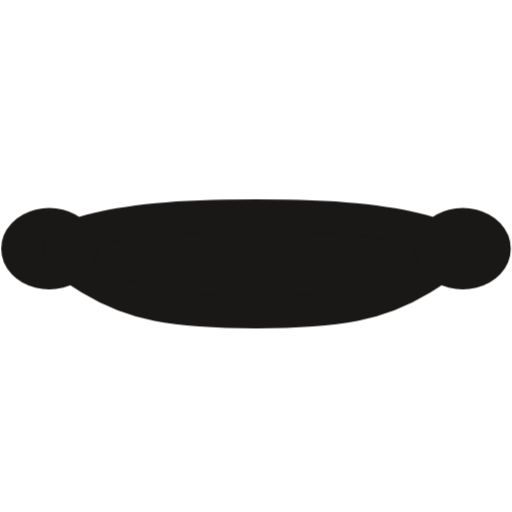
t = 0.00 s
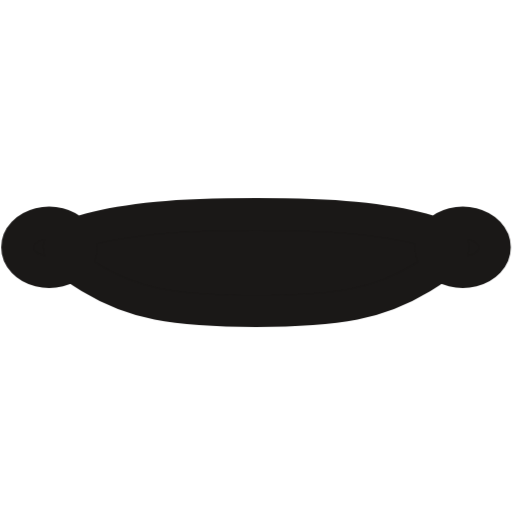
t = 0.63 s
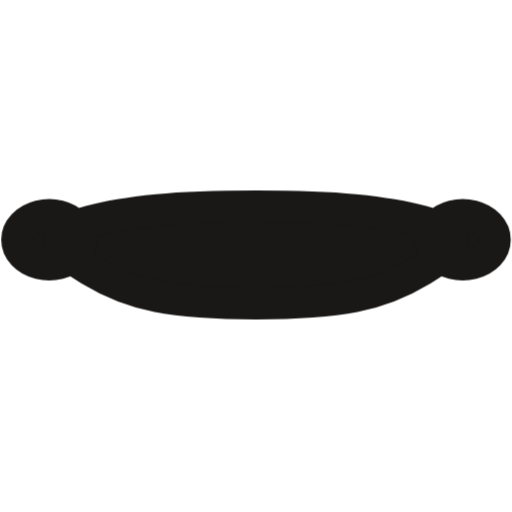
t = 1.88 s
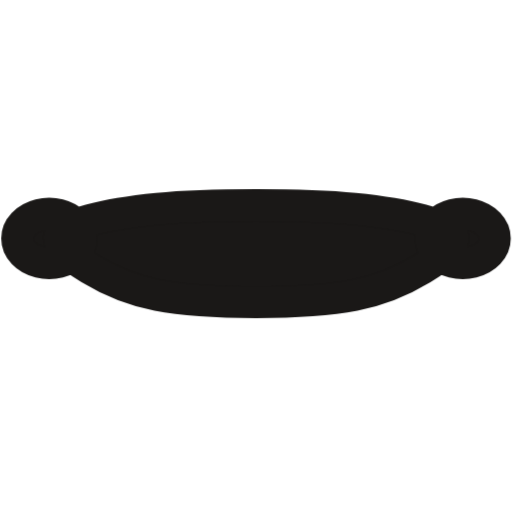
t = 2.50 s
t = 3.13 s: frame unchanged from t = 1.88 s, image omitted
t = 4.38 s: frame unchanged from t = 0.63 s, image omitted

The animated SVG that drew these frames (rendered in a browser with its animation timeline set to each time). Animation: 1 CSS @keyframes rule; one cycle of 5.00 s, repeats indefinitely.

<svg xmlns="http://www.w3.org/2000/svg" viewBox="48 48 416 416" color="#1A1817" role="img">
<style id="tantre-anim">
      @media (prefers-reduced-motion: no-preference) {
        @keyframes floatObject {
          0%, 100% { transform: translateY(0); }
          50% { transform: translateY(-2%); }
        }
        #tantre-anim-group {
          animation: floatObject 5s ease-in-out infinite;
          transform-origin: center;
        }
      }
    </style>
<title>Máscara de pintura</title>
<path fill="#1A1817" d="M 96 250 C 96 238.33 136 230 176 226 C 216 222 296 222 336 226 C 376 230 416 238.33 416 250 C 416 261.67 376 288.33 336 296 C 296 303.67 216 303.67 176 296 C 136 288.33 96 261.67 96 250 Z M 114 250 C 114 253.92 112.03 258.59 109.03 261.76 C 106.04 264.93 100.88 267.81 96.03 269.02 C 91.19 270.23 84.81 270.23 79.97 269.02 C 75.12 267.81 69.96 264.93 66.97 261.76 C 63.97 258.59 62 253.92 62 250 C 62 246.08 63.97 241.41 66.97 238.24 C 69.96 235.07 75.12 232.19 79.97 230.98 C 84.81 229.77 91.19 229.77 96.03 230.98 C 100.88 232.19 106.04 235.07 109.03 238.24 C 112.03 241.41 114 246.08 114 250 Z M 450 250 C 450 253.92 448.03 258.59 445.03 261.76 C 442.04 264.93 436.88 267.81 432.03 269.02 C 427.19 270.23 420.81 270.23 415.97 269.02 C 411.12 267.81 405.96 264.93 402.97 261.76 C 399.97 258.59 398 253.92 398 250 C 398 246.08 399.97 241.41 402.97 238.24 C 405.96 235.07 411.12 232.19 415.97 230.98 C 420.81 229.77 427.19 229.77 432.03 230.98 C 436.88 232.19 442.04 235.07 445.03 238.24 C 448.03 241.41 450 246.08 450 250 Z"/>
<g id="tantre-anim-group">
<path fill="none" stroke="#1A1817" stroke-width="26" stroke-linecap="round" stroke-linejoin="round" d="M 96 250 C 96 238.33 136 230 176 226 C 216 222 296 222 336 226 C 376 230 416 238.33 416 250 C 416 261.67 376 288.33 336 296 C 296 303.67 216 303.67 176 296 C 136 288.33 96 261.67 96 250 Z M 114 250 C 114 253.92 112.03 258.59 109.03 261.76 C 106.04 264.93 100.88 267.81 96.03 269.02 C 91.19 270.23 84.81 270.23 79.97 269.02 C 75.12 267.81 69.96 264.93 66.97 261.76 C 63.97 258.59 62 253.92 62 250 C 62 246.08 63.97 241.41 66.97 238.24 C 69.96 235.07 75.12 232.19 79.97 230.98 C 84.81 229.77 91.19 229.77 96.03 230.98 C 100.88 232.19 106.04 235.07 109.03 238.24 C 112.03 241.41 114 246.08 114 250 Z M 450 250 C 450 253.92 448.03 258.59 445.03 261.76 C 442.04 264.93 436.88 267.81 432.03 269.02 C 427.19 270.23 420.81 270.23 415.97 269.02 C 411.12 267.81 405.96 264.93 402.97 261.76 C 399.97 258.59 398 253.92 398 250 C 398 246.08 399.97 241.41 402.97 238.24 C 405.96 235.07 411.12 232.19 415.97 230.98 C 420.81 229.77 427.19 229.77 432.03 230.98 C 436.88 232.19 442.04 235.07 445.03 238.24 C 448.03 241.41 450 246.08 450 250 Z"/>
</g>
</svg>
